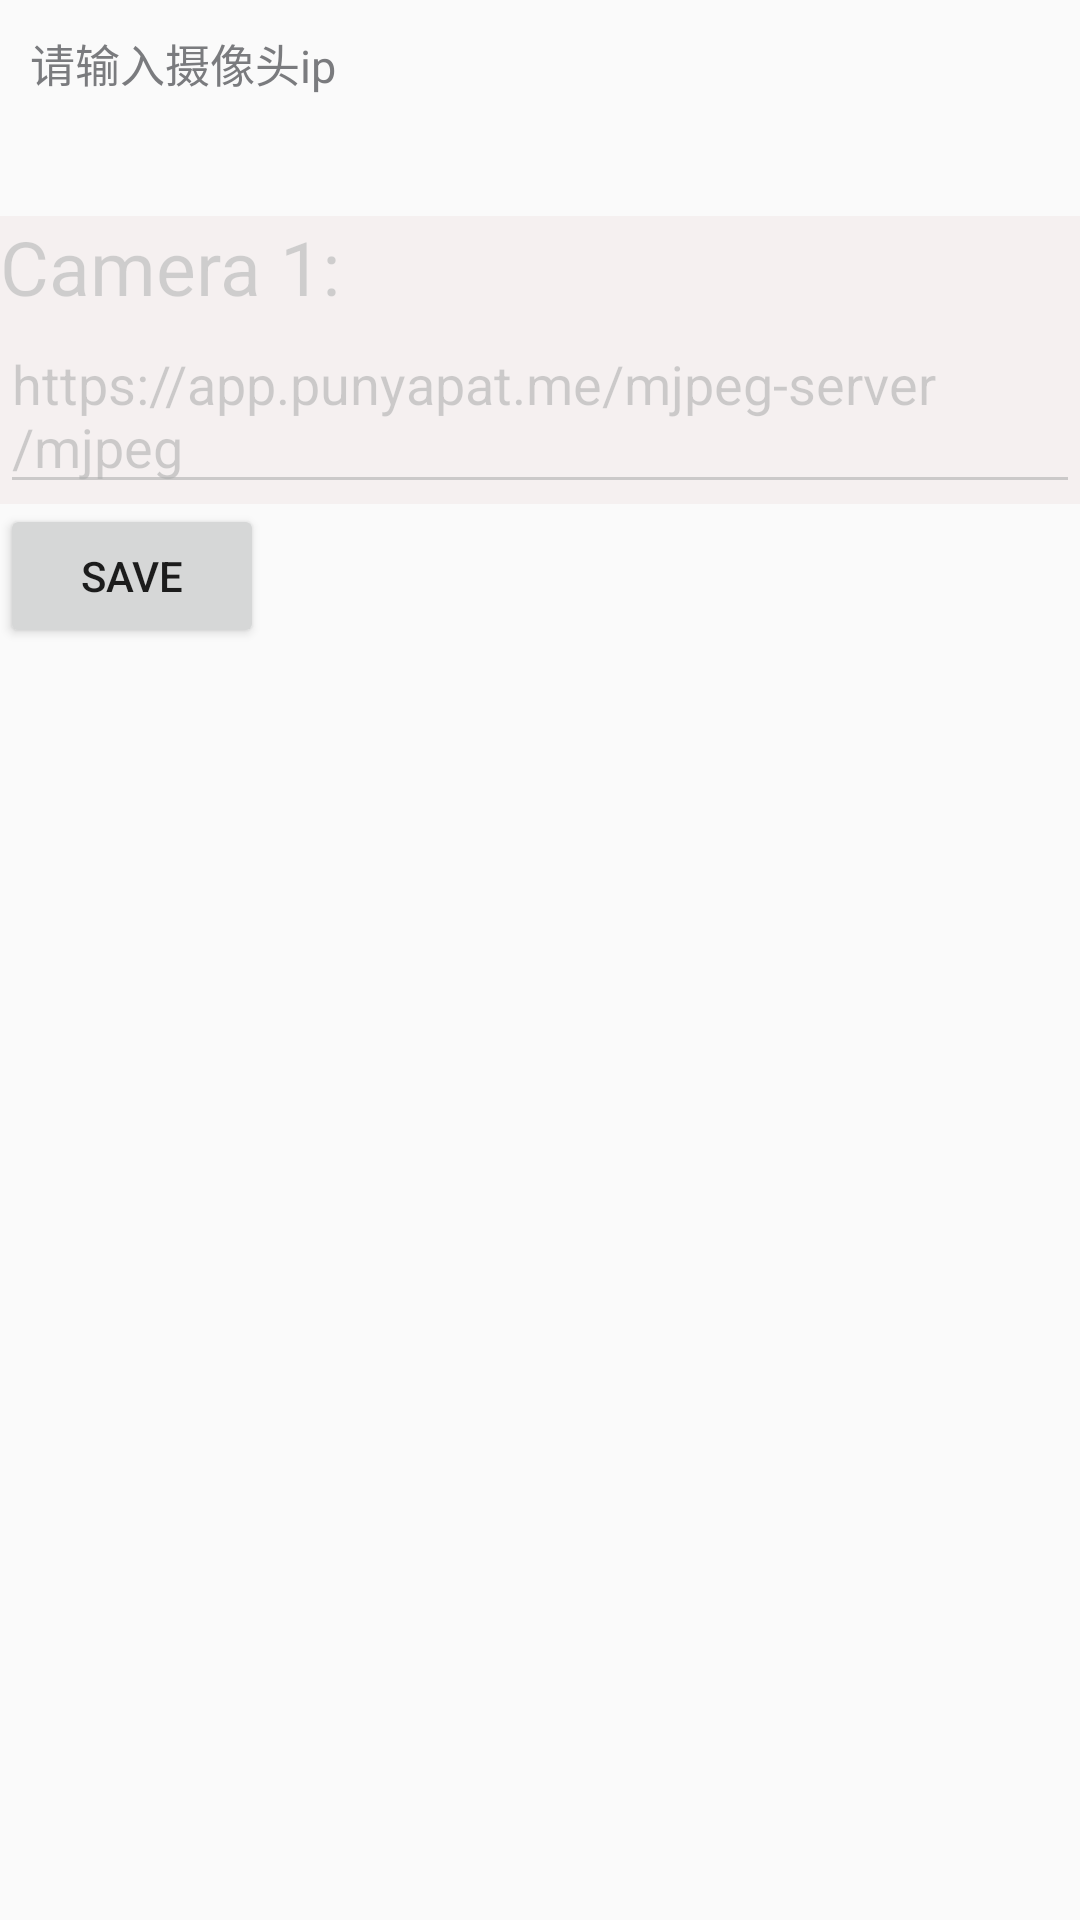

Layout XML and referenced resources for this Android screen:
<!-- AndroidManifest.xml: application theme AppTheme -->
<!-- res/layout/activity_add_facility.xml -->
<?xml version="1.0" encoding="utf-8"?>
<RelativeLayout xmlns:android="http://schemas.android.com/apk/res/android"
    xmlns:app="http://schemas.android.com/apk/res-auto"
    xmlns:tools="http://schemas.android.com/tools"
    android:layout_width="match_parent"
    android:layout_height="match_parent"
    android:orientation="vertical"
    tools:context=".AddFacility">

    <TextView
        android:layout_width="wrap_content"
        android:layout_height="wrap_content"
        android:layout_marginStart="10dp"
        android:layout_marginTop="10dp"
        android:layout_marginEnd="10dp"
        android:layout_marginBottom="10dp"
        android:text="请输入摄像头ip"
        android:textColor="@color/grey"
        android:textSize="15dp" />

    <LinearLayout
        android:id="@+id/l1"
        android:layout_width="match_parent"
        android:layout_height="wrap_content"
        android:layout_alignParentTop="true"
        android:layout_marginTop="72dp"
        android:alpha="0.3"
        android:background="@color/white"
        android:orientation="vertical"
        tools:layout_editor_absoluteX="0dp">

        <TextView
            android:layout_width="wrap_content"
            android:layout_height="wrap_content"
            android:text="Camera 1:"
            android:textSize="25sp" />

        <EditText
            android:id="@+id/switchToggle1_edit"
            android:layout_width="wrap_content"
            android:layout_height="wrap_content"
            android:hint="https://app.punyapat.me/mjpeg-server/mjpeg" />
    </LinearLayout>

    <Button
        android:id="@+id/saveButton"
        android:layout_width="wrap_content"
        android:layout_height="wrap_content"
        android:layout_below="@+id/l1"

        android:text="save" />

</RelativeLayout>
<!-- resources referenced by this layout -->
<resources>
  <color name="grey">#7A7B7E</color>
  <color name="white">#EADCDC</color>
  <style name="AppTheme" parent="Theme.AppCompat.Light.DarkActionBar">
          
      </style>
</resources>
